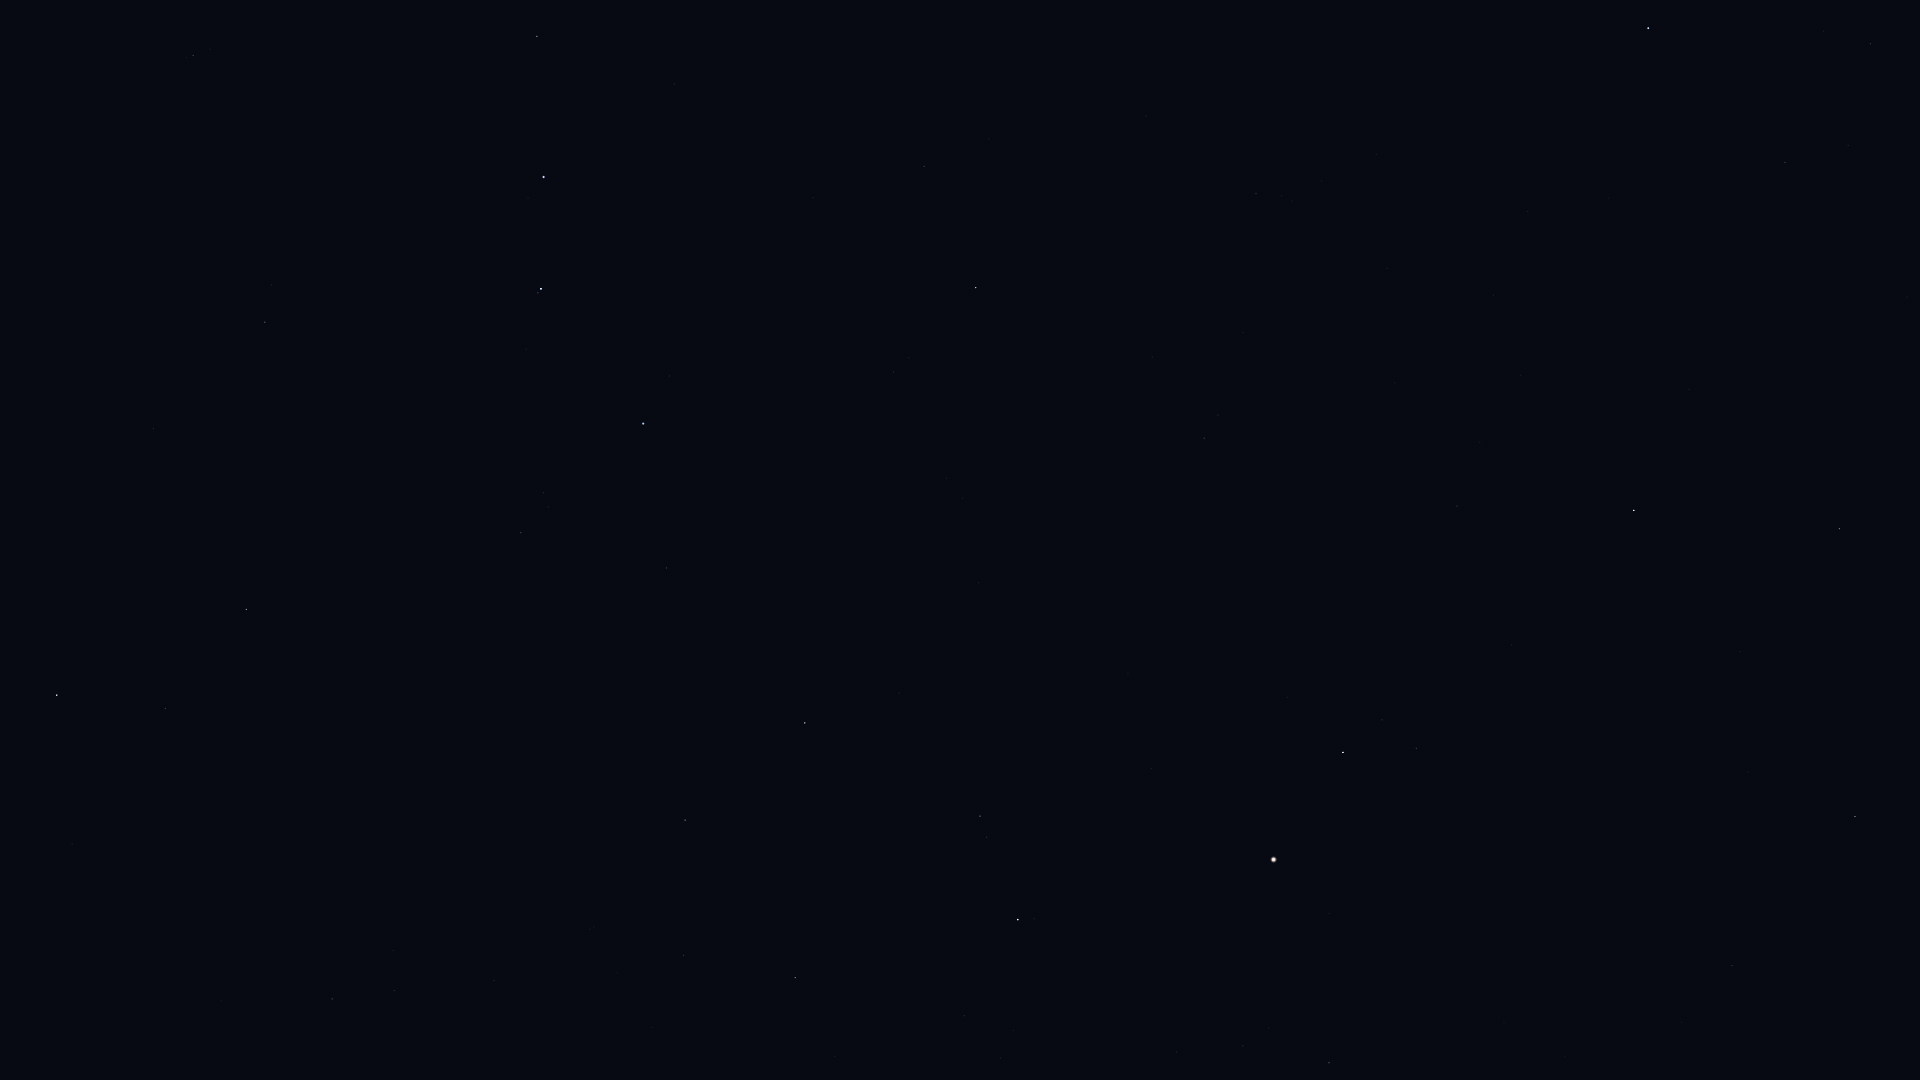

The table this chart was drawn from, first rows:
Star_ID, Name, X, Y
57380, HIP 57380, 1870, 44
57632, Denebola, 1648, 28
59774, Megrez, 537, 36
61177, Funi, 64, 39
61281, HIP 61281, 193, 55
61317, Chara, 924, 166
62223, La Superba, 813, 198
62423, Tianyi, 268, 102
62956, Alioth, 544, 177
63076, Taiyi, 300, 130
63090, Minelauva, 1839, 529
63125, Cor Caroli, 976, 287
63608, Vindemiatrix, 1634, 510
64241, Diadem, 1457, 506
64394, HIP 64394, 1204, 438
65378, Mizar, 541, 289
65477, Alcor, 538, 293
66192, Liesma, 558, 334
66249, Heze, 1855, 816
67301, Alkaid, 643, 423
67459, HIP 67459, 1416, 748
67927, Muphrid, 1343, 752
68520, HIP 68520, 1732, 965
68756, Thuban, 265, 322
69673, Arcturus, 1274, 859
69732, Xuange, 667, 568
71053, HIP 71053, 980, 816
71075, Seginus, 805, 723
71795, HIP 71795, 1329, 1063
72105, Izar, 1018, 919
72487, Merga, 595, 693
72845, Arcalís, 1190, 1074
73555, Nekkar, 685, 820
74961, Nikawiy, 610, 868
75411, Alkalurops, 684, 955
75458, Edasich, 246, 609
77760, HIP 77760, 494, 980
78527, HIP 78527, 165, 708
79992, HIP 79992, 332, 999
80331, Athebyne, 57, 695
83608, Alrakis, 41, 940
